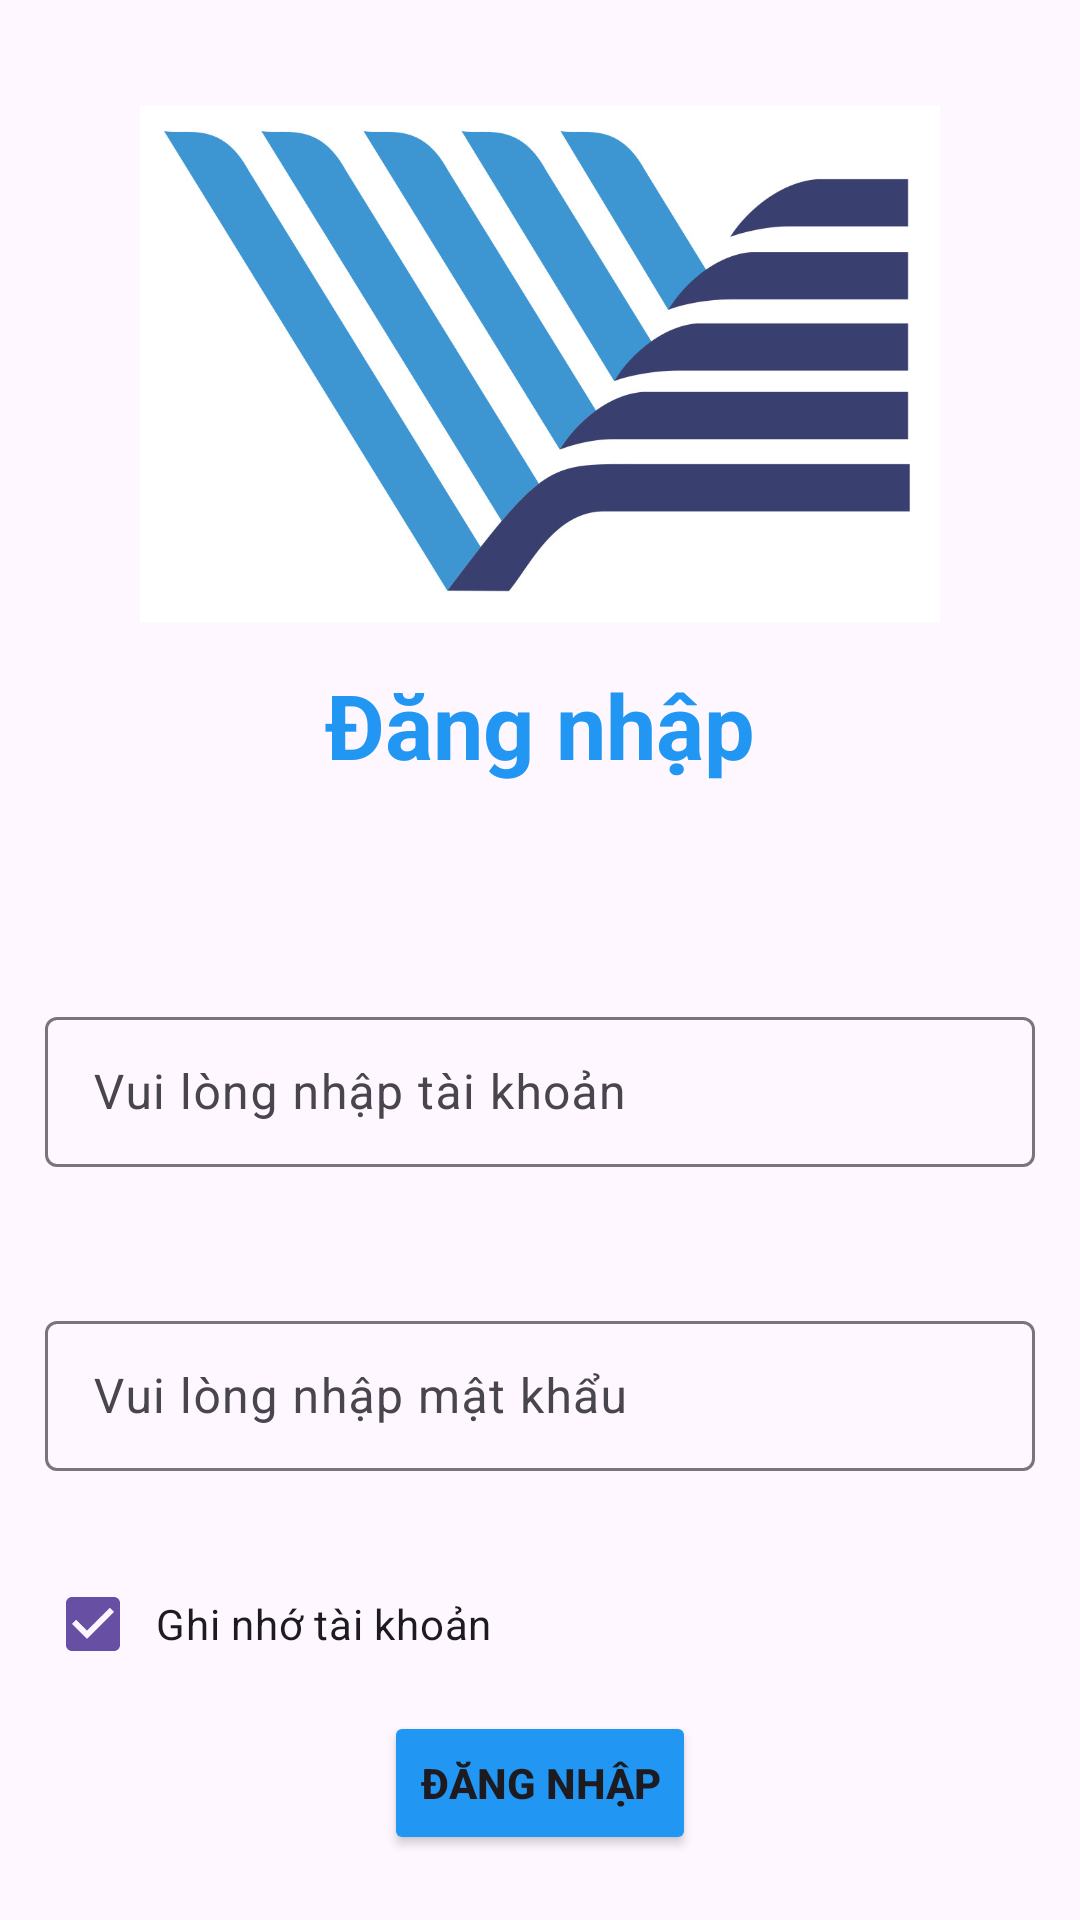

This screen was rendered from an Android layout file. Write that file and the resources it references.
<!-- AndroidManifest.xml: application theme Theme.MOB2014_LuongTheTai_PH35465 -->
<!-- res/layout/activity_dangnhap.xml -->
<?xml version="1.0" encoding="utf-8"?>
<LinearLayout xmlns:android="http://schemas.android.com/apk/res/android"
    android:layout_width="match_parent"
    android:orientation="vertical"
    android:gravity="center"
    android:layout_height="match_parent">
<LinearLayout
    android:layout_width="match_parent"
    android:layout_height="wrap_content"
    android:orientation="vertical"
    android:gravity="center"
    android:padding="15dp">
    <ImageView
        android:layout_width="800px"
        android:layout_height="600px"
        android:src="@drawable/logo"/>
    <TextView
        android:layout_width="match_parent"
        android:layout_height="wrap_content"
        android:text="Đăng nhập"
        android:textStyle="bold"
        android:textSize="30dp"
        android:gravity="center"
        android:layout_marginBottom="15dp"
        android:textColor="#2196F3"/>

    <com.google.android.material.textfield.TextInputLayout
        android:layout_marginTop="50dp"
        android:layout_width="match_parent"
        android:layout_height="wrap_content"
        android:id="@+id/w_username"
        android:layout_gravity="center_vertical"

        android:paddingTop="7dp"
        android:paddingBottom="16dp"
        >
        <EditText
            android:layout_width="match_parent"
            android:layout_height="50dp"
            android:layout_marginVertical="10dp"
            android:hint="Vui lòng nhập tài khoản"
            android:background="@drawable/khung_input_login"
            android:id="@+id/txt_username"
            />
    </com.google.android.material.textfield.TextInputLayout>
    <com.google.android.material.textfield.TextInputLayout
        android:layout_marginTop="15dp"
        android:layout_width="match_parent"
        android:layout_height="wrap_content"
        android:layout_gravity="center_vertical"
        android:id="@+id/w_password"
        android:paddingTop="5dp"
        android:paddingBottom="12dp"
        >
        <EditText
            android:layout_width="match_parent"
            android:layout_height="50dp"
            android:layout_marginVertical="10dp"
            android:background="@drawable/khung_input_login"
            android:hint="Vui lòng nhập mật khẩu"
            android:id="@+id/txt_password"
            />
    </com.google.android.material.textfield.TextInputLayout>

    <RelativeLayout
        android:layout_width="match_parent"
        android:layout_height="wrap_content"
        android:orientation="horizontal">
        <CheckBox
            android:checked="true"
            android:layout_centerVertical="true"
            android:id="@+id/chk_rememberAccount"
            android:layout_width="wrap_content"
            android:layout_height="wrap_content"
            android:text="Ghi nhớ tài khoản"
            android:layout_gravity="left"
            android:paddingLeft="5dp"
            android:layout_marginTop="10dp"/>
    </RelativeLayout>
    <Button
        android:id="@+id/btn_dangnhap"
        android:layout_width="wrap_content"
        android:layout_height="wrap_content"
        android:text="Đăng nhập"
        android:textStyle="bold"
        android:backgroundTint="#2196F3"/>

</LinearLayout>

</LinearLayout>
<!-- resources referenced by this layout -->
<resources>
  <!-- drawable logo: png bitmap (drawable, 182017 bytes) -->
  <style name="Theme.MOB2014_LuongTheTai_PH35465" parent="Base.Theme.MOB2014_LuongTheTai_PH35465" />
  <style name="Base.Theme.MOB2014_LuongTheTai_PH35465" parent="Theme.Material3.DayNight.NoActionBar">
          
          
      </style>
</resources>
